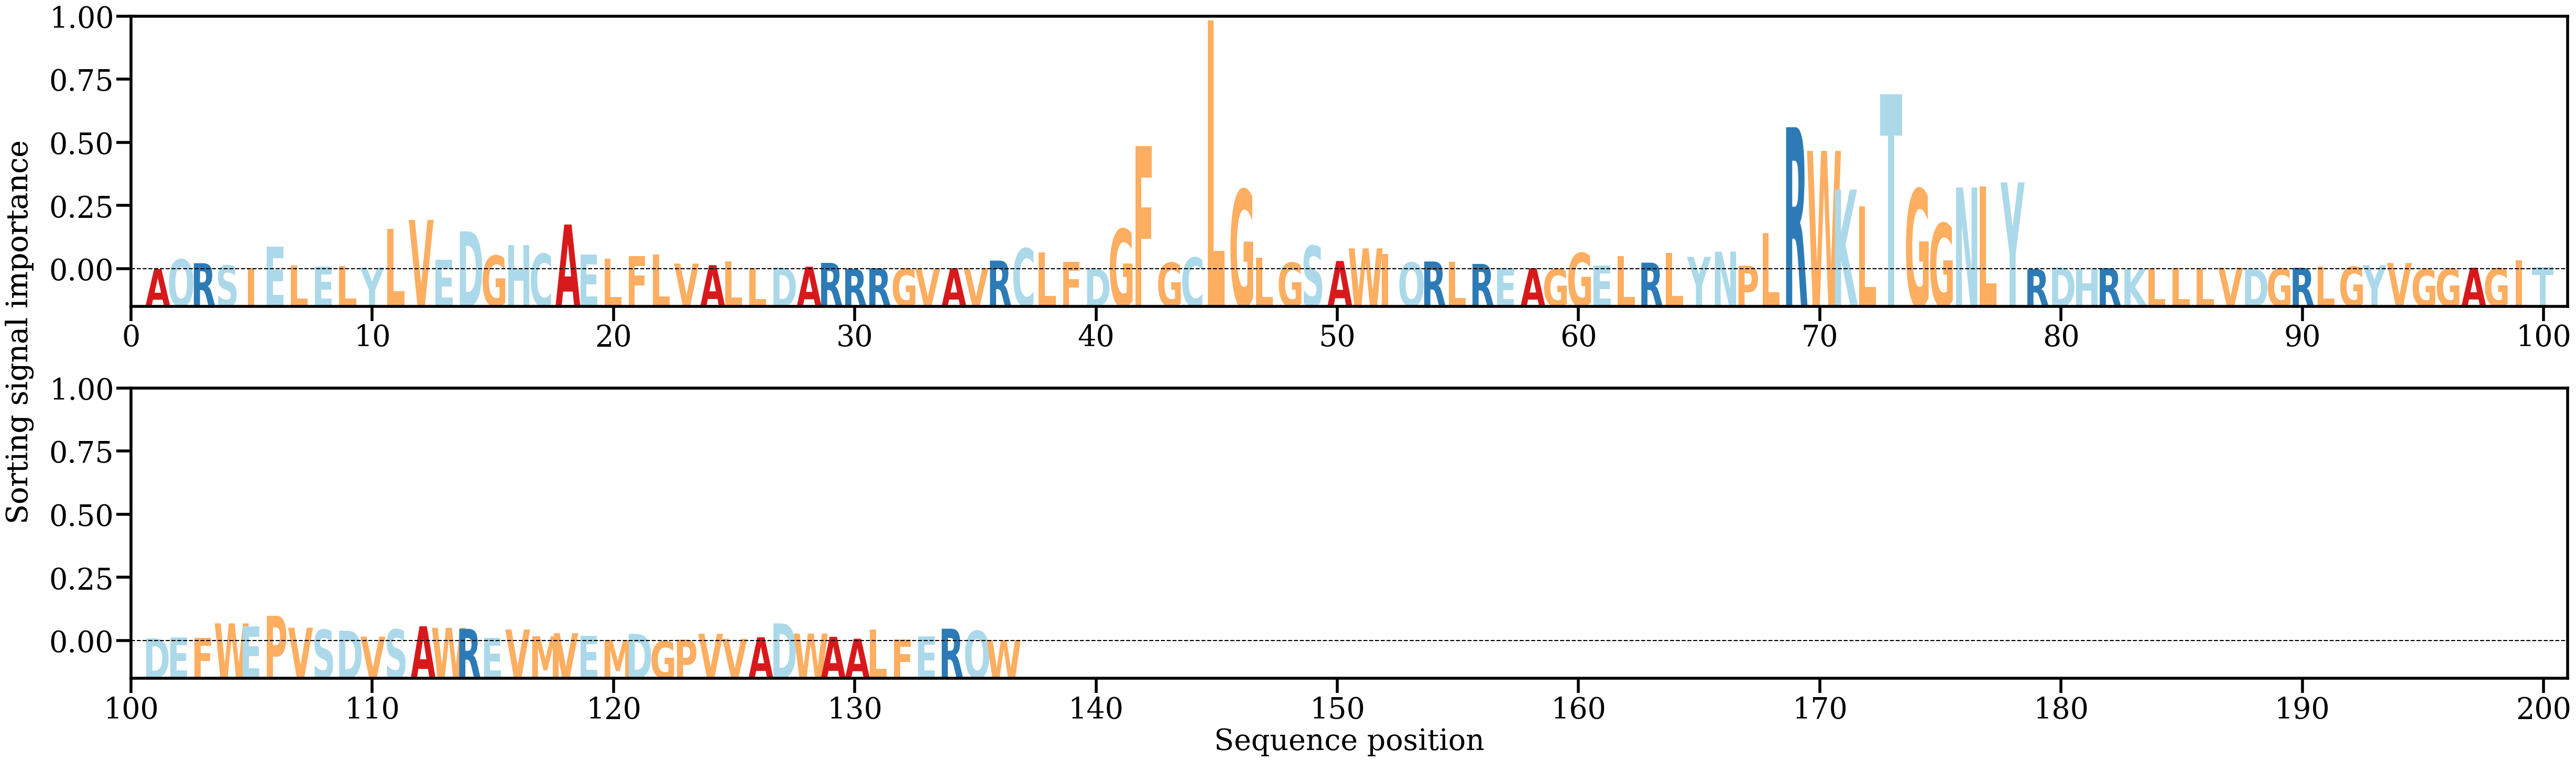

The file beside this chart, header and first rows:
AA, Alpha
A, [0.00014893]
Q, [0.00402995]
R, [0.00251135]
S, [0.00157432]
I, [0.00050497]
E, [0.00911046]
L, [0.00147908]
E, [0.00115351]
L, [0.00135279]
Y, [0.00073817]
L, [0.01623213]
V, [0.01986325]
E, [0.00391984]
D, [0.01528554]
G, [0.00551388]
H, [0.00971602]
C, [0.00630802]
A, [0.01801025]
E, [0.00604087]
L, [0.00439103]
F, [0.00531591]
L, [0.0059546]
V, [0.00235402]
A, [0.00173608]
L, [0.00324472]
L, [0.0006233]
D, [0.00078111]
A, [0.00111416]
R, [0.00263413]
R, [0.00019517]
R, [0.00045057]
G, [0.00033967]
V, [0.00041502]
A, [0.00048022]
V, [0.00053107]
R, [0.00355687]
C, [0.00844019]
L, [0.00671789]
F, [0.00294921]
D, [0.00026104]
G, [0.01620548]
F, [0.0493622]
G, [0.00269715]
C, [0.00476676]
L, [0.09974779]
G, [0.03196467]
L, [0.004715]
G, [0.00271162]
S, [0.00949441]
A, [0.00339666]
W, [0.00844292]
I, [0.00625471]
Q, [0.00277196]
R, [0.00319383]
L, [0.00313205]
R, [0.00222321]
E, [0.00049512]
A, [0.00045704]
G, [0.00020735]
G, [0.00659094]
... 76 more rows
